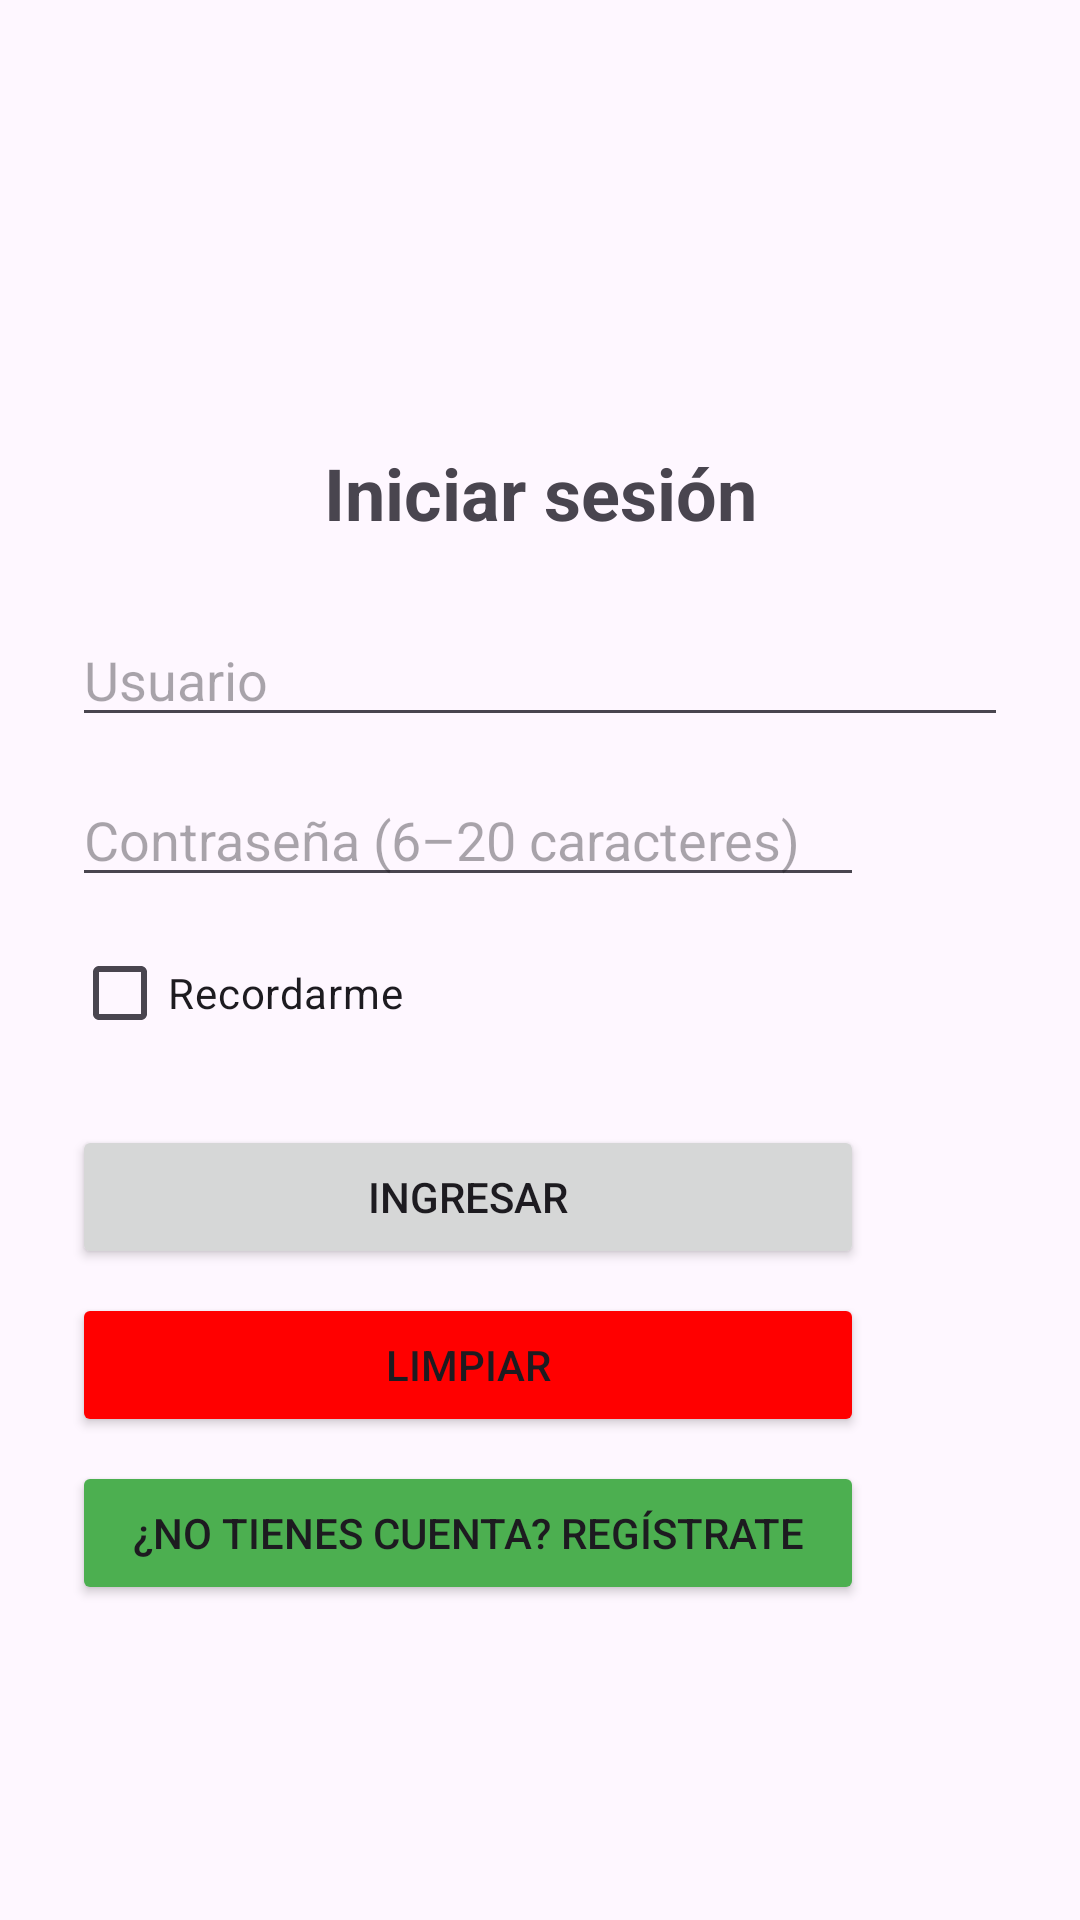

Write the Android layout XML for this screen, with the resource values it uses.
<!-- AndroidManifest.xml: application theme Theme.MiAplicacionIluminacion -->
<!-- res/layout/activity_main.xml -->
<?xml version="1.0" encoding="utf-8"?>
<androidx.constraintlayout.widget.ConstraintLayout xmlns:android="http://schemas.android.com/apk/res/android"
    xmlns:app="http://schemas.android.com/apk/res-auto"
    xmlns:tools="http://schemas.android.com/tools"
    android:id="@+id/main"
    android:layout_width="match_parent"
    android:layout_height="match_parent"
    tools:context=".MainActivity">

    
    <ImageView
        android:id="@+id/imgLogo"
        android:layout_width="100dp"
        android:layout_height="100dp"
        android:layout_marginTop="32dp"
        android:contentDescription="Logo Iluminación Inteligente"
        android:src="@drawable/interior"
        app:layout_constraintEnd_toEndOf="parent"
        app:layout_constraintStart_toStartOf="parent"
        app:layout_constraintTop_toTopOf="parent" />

    
    <TextView
        android:id="@+id/txtTitulo"
        android:layout_width="wrap_content"
        android:layout_height="wrap_content"
        android:layout_marginTop="16dp"
        android:text="Iniciar sesión"
        android:textSize="24sp"
        android:textStyle="bold"
        app:layout_constraintEnd_toEndOf="parent"
        app:layout_constraintStart_toStartOf="parent"
        app:layout_constraintTop_toBottomOf="@id/imgLogo" />

    
    <EditText
        android:id="@+id/edtUsuario"
        android:layout_width="0dp"
        android:layout_height="wrap_content"
        android:layout_marginStart="24dp"
        android:layout_marginTop="24dp"
        android:layout_marginEnd="24dp"
        android:hint="Usuario"
        android:inputType="text"
        app:layout_constraintEnd_toEndOf="parent"
        app:layout_constraintStart_toStartOf="parent"
        app:layout_constraintTop_toBottomOf="@id/txtTitulo" />

    
    <EditText
        android:id="@+id/edtPassword"
        android:layout_width="0dp"
        android:layout_height="wrap_content"
        android:layout_marginTop="12dp"
        android:hint="Contraseña (6–20 caracteres)"
        android:inputType="textPassword"
        android:maxLength="20"
        app:layout_constraintEnd_toStartOf="@+id/btnMostrarPassword"
        app:layout_constraintStart_toStartOf="@id/edtUsuario"
        app:layout_constraintTop_toBottomOf="@id/edtUsuario" />

    
    <ImageButton
        android:id="@+id/btnMostrarPassword"
        android:layout_width="48dp"
        android:layout_height="48dp"
        android:background="@android:color/transparent"
        android:contentDescription="Mostrar u ocultar contraseña"
        android:onClick="onMostrarPasswordClick"
        android:src="@drawable/ic_visibility_24"
        app:layout_constraintBottom_toBottomOf="@+id/edtPassword"
        app:layout_constraintEnd_toEndOf="@id/edtUsuario"
        app:layout_constraintTop_toTopOf="@+id/edtPassword" />

    
    <CheckBox
        android:id="@+id/chkRecordarme"
        android:layout_width="wrap_content"
        android:layout_height="wrap_content"
        android:layout_marginTop="8dp"
        android:text="Recordarme"
        app:layout_constraintStart_toStartOf="@id/edtPassword"
        app:layout_constraintTop_toBottomOf="@id/edtPassword" />

    
    <Button
        android:id="@+id/btnIngresar"
        android:layout_width="0dp"
        android:layout_height="wrap_content"
        android:layout_marginTop="20dp"
        android:onClick="onIngresarClick"
        android:text="Ingresar"
        app:layout_constraintEnd_toEndOf="@id/edtPassword"
        app:layout_constraintStart_toStartOf="@id/edtPassword"
        app:layout_constraintTop_toBottomOf="@id/chkRecordarme" />

    
    <Button
        android:id="@+id/btnLimpiar"
        android:layout_width="0dp"
        android:layout_height="wrap_content"
        android:layout_marginTop="8dp"
        android:backgroundTint="#FF0000"
        android:onClick="onLimpiarClick"
        android:text="Limpiar"
        app:layout_constraintEnd_toEndOf="@+id/btnIngresar"
        app:layout_constraintHorizontal_bias="0.0"
        app:layout_constraintStart_toStartOf="@+id/btnIngresar"
        app:layout_constraintTop_toBottomOf="@+id/btnIngresar" />

    
    <Button
        android:id="@+id/btnIrARegistro"
        android:layout_width="0dp"
        android:layout_height="wrap_content"
        android:layout_marginTop="8dp"
        android:backgroundTint="#4CAF50"
        android:onClick="onIrARegistroClick"
        android:text="¿No tienes cuenta? Regístrate"
        app:layout_constraintEnd_toEndOf="@+id/btnLimpiar"
        app:layout_constraintStart_toStartOf="@+id/btnLimpiar"
        app:layout_constraintTop_toBottomOf="@+id/btnLimpiar" />

</androidx.constraintlayout.widget.ConstraintLayout>
<!-- resources referenced by this layout -->
<resources>
  <style name="Theme.MiAplicacionIluminacion" parent="Base.Theme.MiAplicacionIluminacion" />
  <style name="Base.Theme.MiAplicacionIluminacion" parent="Theme.Material3.DayNight.NoActionBar">
          
          
      </style>
</resources>
